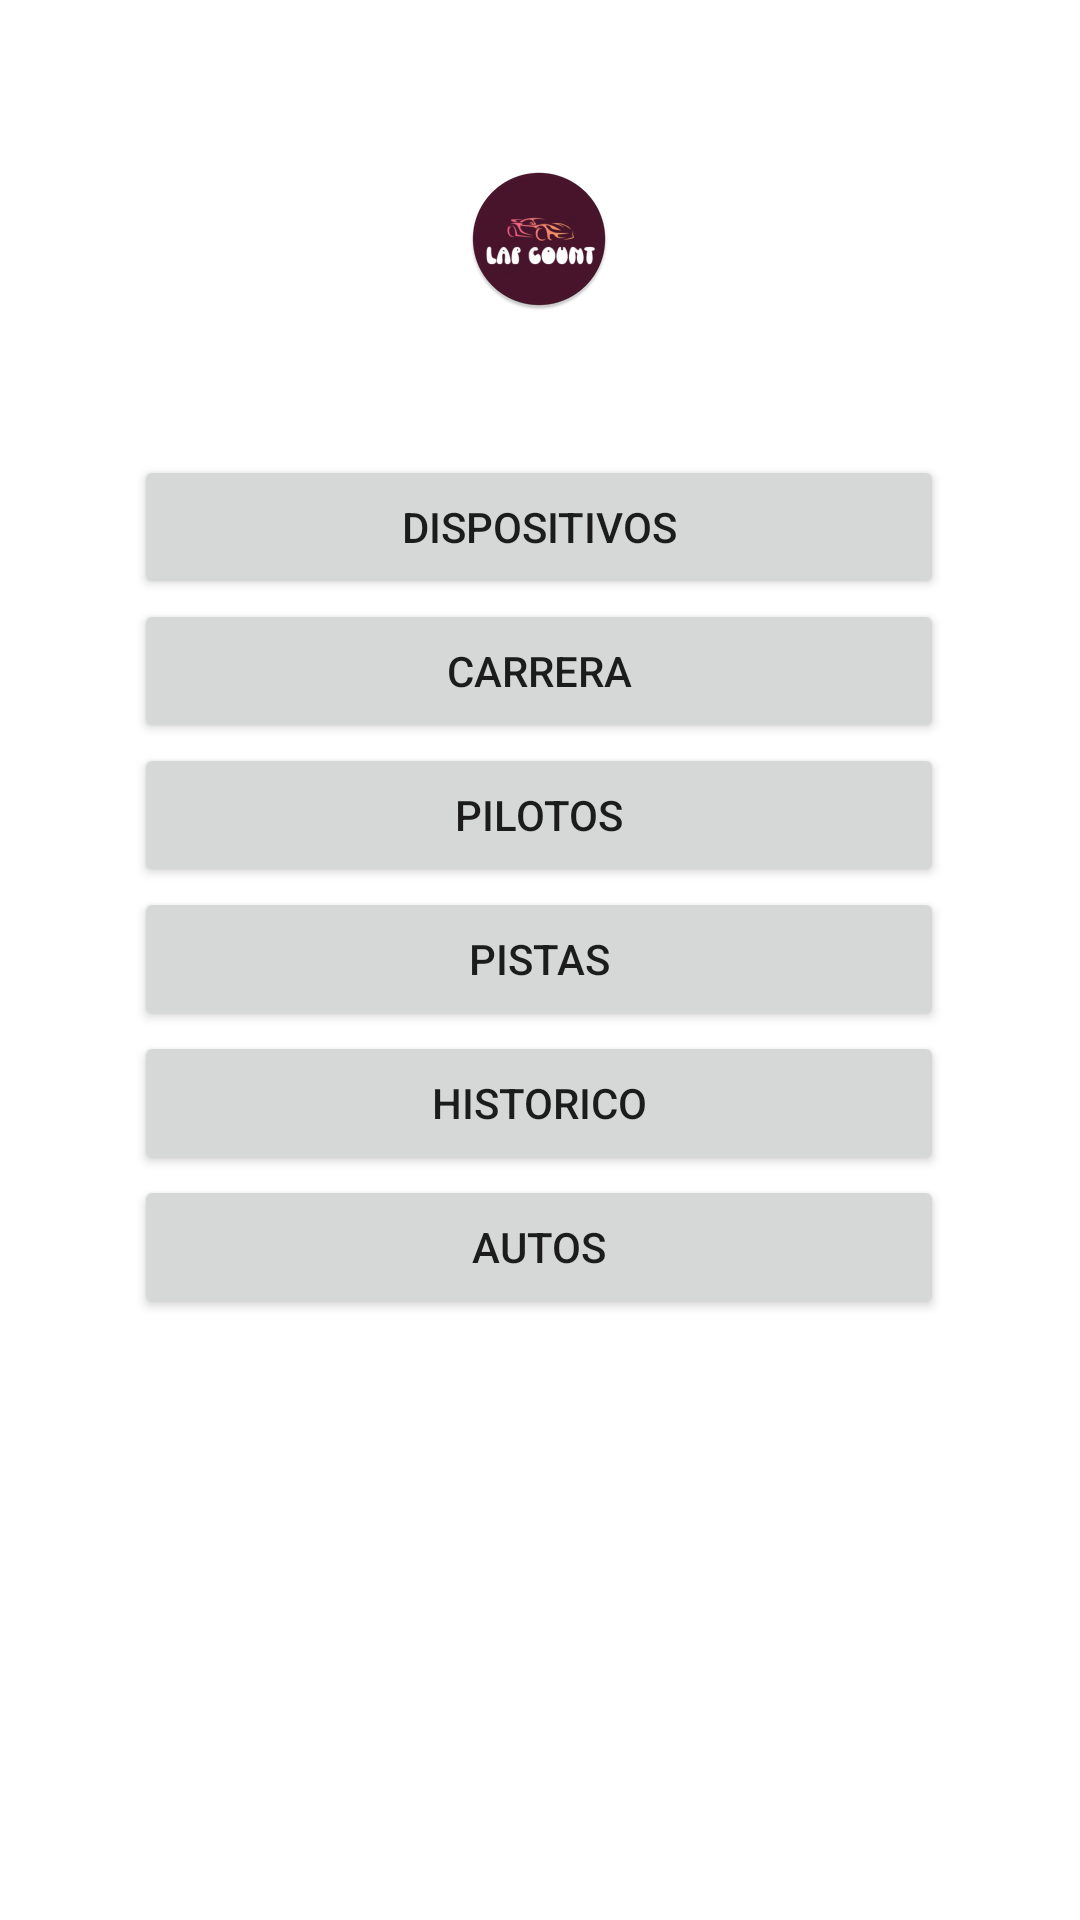

Android layout source for this screen:
<!-- AndroidManifest.xml: application theme Theme.CarritosVersionFinal -->
<!-- res/layout/activity_main.xml -->
<?xml version="1.0" encoding="utf-8"?>
<androidx.constraintlayout.widget.ConstraintLayout xmlns:android="http://schemas.android.com/apk/res/android"
    xmlns:app="http://schemas.android.com/apk/res-auto"
    xmlns:tools="http://schemas.android.com/tools"
    android:layout_width="match_parent"
    android:layout_height="match_parent"
    tools:context=".MainActivity">

    <LinearLayout
        android:layout_width="270dp"
        android:layout_height="500dp"
        android:orientation="vertical"
        app:layout_constraintBottom_toBottomOf="parent"
        app:layout_constraintEnd_toEndOf="parent"
        app:layout_constraintHorizontal_bias="0.497"
        app:layout_constraintStart_toStartOf="parent"
        app:layout_constraintTop_toTopOf="parent"
        app:layout_constraintVertical_bias="0.398">

        <ImageView
            android:id="@+id/imageView"
            android:layout_width="match_parent"
            android:layout_height="wrap_content"
            android:contentDescription="@string/descripcionLogo"
            app:srcCompat="@mipmap/logo_round" />

        <Space
            android:layout_width="match_parent"
            android:layout_height="48dp" />

        <Button
            android:id="@+id/buttonDispositivos"
            android:layout_width="match_parent"
            android:layout_height="wrap_content"
            android:text="@string/buttonDispositivos"
            android:onClick="goToDispositivos"/>

        <Space
            android:layout_width="match_parent"
            android:layout_height="wrap_content" />

        <Button
            android:id="@+id/buttonCarrera"
            android:layout_width="match_parent"
            android:layout_height="wrap_content"
            android:text="@string/buttonCarrera"
            android:onClick="goToCarrera"/>

        <Space
            android:layout_width="match_parent"
            android:layout_height="wrap_content" />

        <Button
            android:id="@+id/buttonPilotos"
            android:layout_width="match_parent"
            android:layout_height="wrap_content"
            android:text="@string/buttonPilotos"
            android:onClick="goToPilotos" />


        <Space
            android:layout_width="match_parent"
            android:layout_height="wrap_content" />

        <Button
            android:id="@+id/buttonPistas"
            android:layout_width="match_parent"
            android:layout_height="wrap_content"
            android:text="@string/buttonPistas"
            android:onClick="goToPistas"/>

        <Space
            android:layout_width="match_parent"
            android:layout_height="wrap_content" />

        <Button
            android:id="@+id/buttonHistorico"
            android:layout_width="match_parent"
            android:layout_height="wrap_content"
            android:text="@string/buttonHistorico"
            android:onClick="goToHistorial"/>

        <Space
            android:layout_width="match_parent"
            android:layout_height="wrap_content" />

        <Button
            android:id="@+id/buttonAutos"
            android:layout_width="match_parent"
            android:layout_height="wrap_content"
            android:text="@string/buttonAutos"
            android:onClick="goToAutos" />

    </LinearLayout>
</androidx.constraintlayout.widget.ConstraintLayout>
<!-- resources referenced by this layout -->
<resources>
  <!-- mipmap logo_round: png bitmap (mipmap-hdpi, 4979 bytes) -->
  <string name="buttonAutos">Autos</string>
  <string name="buttonCarrera">Carrera</string>
  <string name="buttonDispositivos">Dispositivos</string>
  <string name="buttonHistorico">historico</string>
  <string name="buttonPilotos">Pilotos</string>
  <string name="buttonPistas">pistas</string>
  <string name="descripcionLogo">el logo de la app</string>
  <style name="Theme.CarritosVersionFinal" parent="Theme.MaterialComponents.DayNight.DarkActionBar">
          
          <item name="colorPrimary">@color/purple_500</item>
          <item name="colorPrimaryVariant">@color/purple_700</item>
          <item name="colorOnPrimary">@color/white</item>
          
          <item name="colorSecondary">@color/teal_200</item>
          <item name="colorSecondaryVariant">@color/teal_700</item>
          <item name="colorOnSecondary">@color/black</item>
          
          <item name="android:statusBarColor">?attr/colorPrimaryVariant</item>
          
      </style>
  <!-- not gathered from this repository: default colours our renderer supplied (Android Studio template values) -->
  <color name="purple_500">#FF6200EE</color>
  <color name="purple_700">#FF3700B3</color>
  <color name="teal_200">#FF03DAC5</color>
  <color name="teal_700">#FF018786</color>
  <color name="black">#FF000000</color>
  <color name="white">#FFFFFFFF</color>
</resources>
